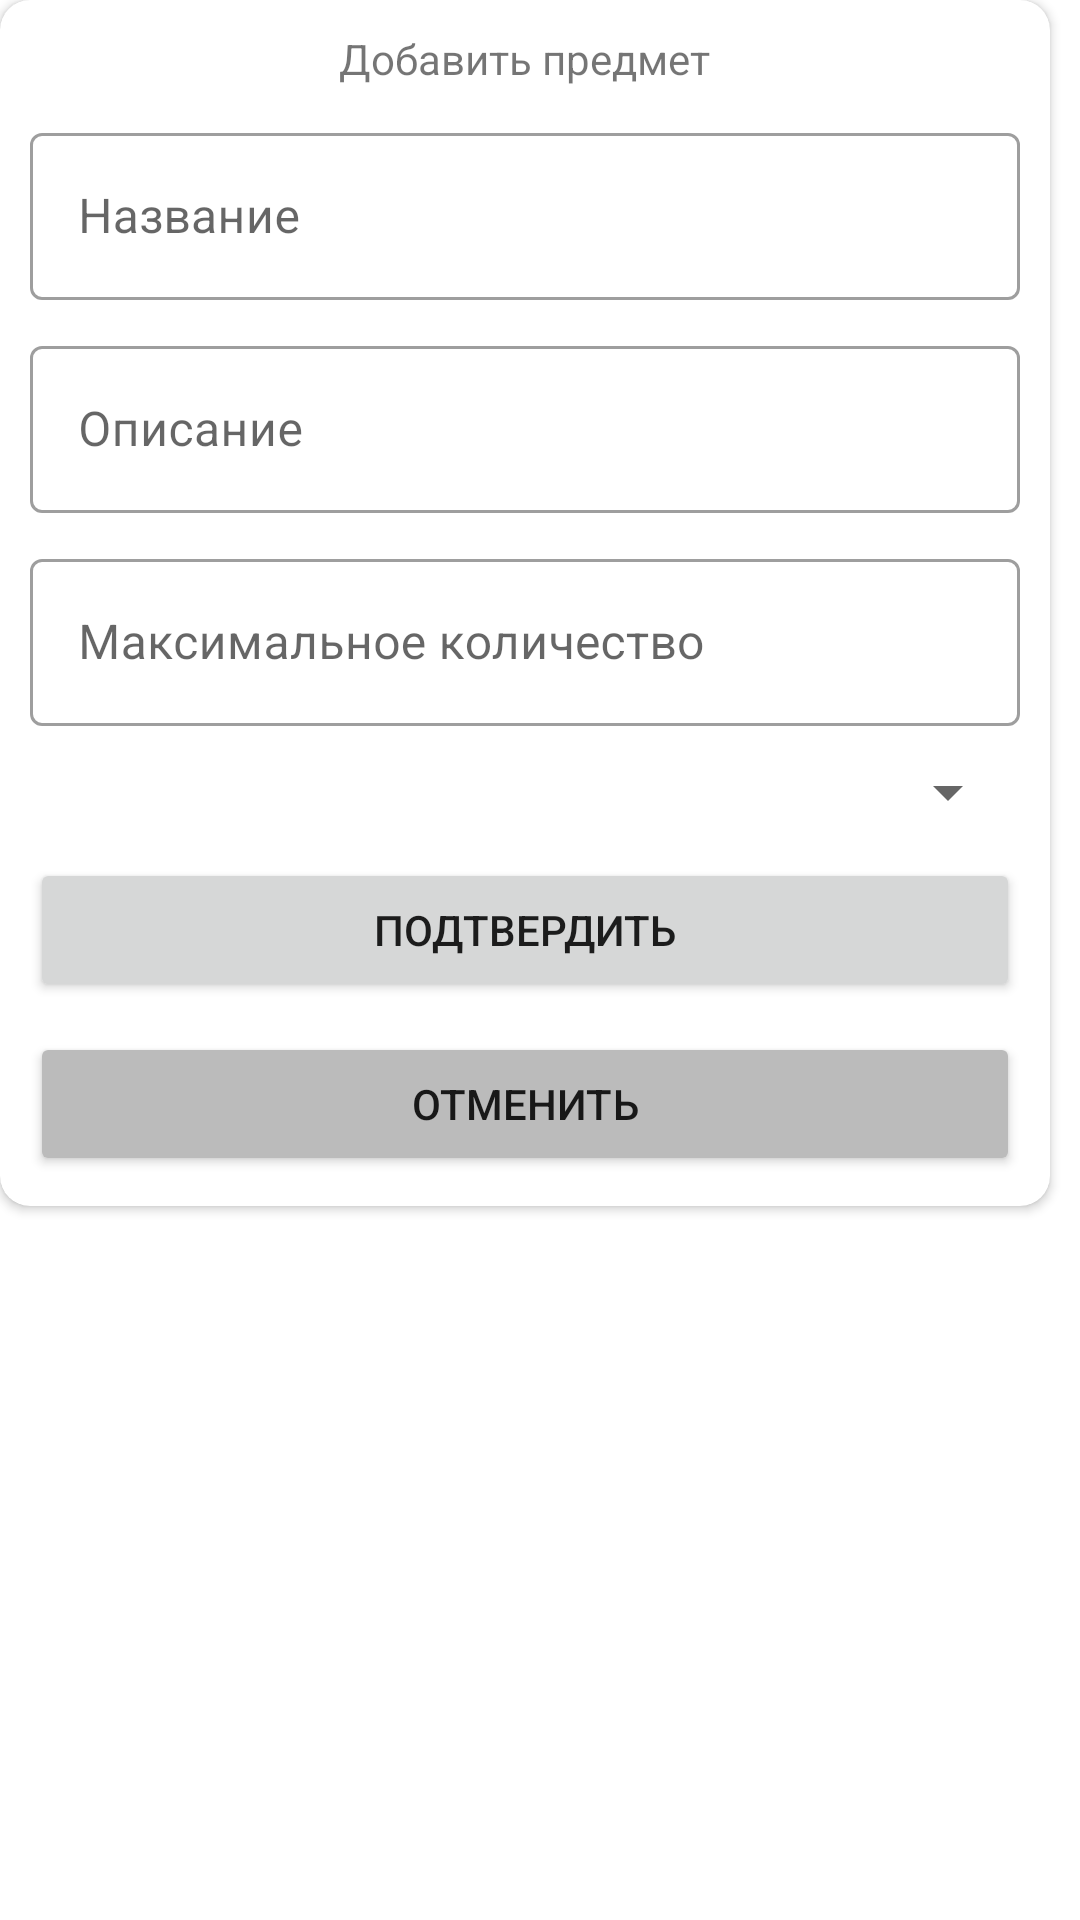

Reconstruct the res/layout file that produces this screen, plus the resources it refers to.
<!-- AndroidManifest.xml: application theme Theme.ReadingQuestsFun -->
<!-- res/layout/fragment_edit_item_dialog.xml -->
<?xml version="1.0" encoding="utf-8"?>
<layout>

    <FrameLayout xmlns:android="http://schemas.android.com/apk/res/android"
        xmlns:app="http://schemas.android.com/apk/res-auto"
        xmlns:tools="http://schemas.android.com/tools"
        android:layout_width="match_parent"
        android:layout_height="match_parent"
        tools:context=".ui.createStory.EditItemDialogFragment">

        <androidx.cardview.widget.CardView
            android:layout_width="350dp"
            android:layout_height="wrap_content"
            app:cardCornerRadius="10dp">

            <LinearLayout
                android:layout_width="match_parent"
                android:layout_height="wrap_content"
                android:layout_gravity="center"
                android:orientation="vertical">

                <TextView
                    android:layout_width="wrap_content"
                    android:layout_height="wrap_content"
                    android:layout_gravity="center"
                    android:layout_marginTop="10dp"
                    android:text="Добавить предмет" />

                <com.google.android.material.textfield.TextInputLayout
                    android:id="@+id/et_layout_item_name"
                    style="@style/Widget.MaterialComponents.TextInputLayout.OutlinedBox"
                    android:layout_width="match_parent"
                    android:layout_height="wrap_content"
                    android:layout_marginHorizontal="10dp"
                    android:layout_marginTop="10dp"
                    android:focusedByDefault="false"
                    android:hint="Название">

                    <com.google.android.material.textfield.TextInputEditText
                        android:id="@+id/et_item_name"
                        android:layout_width="match_parent"
                        android:layout_height="wrap_content" />

                </com.google.android.material.textfield.TextInputLayout>

                <com.google.android.material.textfield.TextInputLayout
                    android:id="@+id/et_layout_item_description"
                    style="@style/Widget.MaterialComponents.TextInputLayout.OutlinedBox"
                    android:layout_width="match_parent"
                    android:layout_height="wrap_content"
                    android:layout_marginHorizontal="10dp"
                    android:layout_marginTop="10dp"
                    android:focusedByDefault="false"
                    android:hint="Описание">

                    <com.google.android.material.textfield.TextInputEditText
                        android:id="@+id/et_item_description"
                        android:layout_width="match_parent"
                        android:layout_height="wrap_content" />

                </com.google.android.material.textfield.TextInputLayout>

                <com.google.android.material.textfield.TextInputLayout
                    android:id="@+id/et_layout_item_amx"
                    style="@style/Widget.MaterialComponents.TextInputLayout.OutlinedBox"
                    android:layout_width="match_parent"
                    android:layout_height="wrap_content"
                    android:layout_marginHorizontal="10dp"
                    android:layout_marginTop="10dp"
                    android:focusedByDefault="false"
                    android:hint="Максимальное количество">

                    <com.google.android.material.textfield.TextInputEditText
                        android:id="@+id/et_item_max"
                        android:layout_width="match_parent"
                        android:layout_height="wrap_content"
                        android:inputType="number"/>

                </com.google.android.material.textfield.TextInputLayout>

                <Spinner
                    android:id="@+id/spinner_item_type"
                    android:layout_width="match_parent"
                    android:layout_height="match_parent"
                    android:layout_marginHorizontal="10dp"
                    android:layout_marginTop="10dp" />

                <Button
                    android:id="@+id/btn_submit"
                    android:layout_width="match_parent"
                    android:layout_height="wrap_content"
                    android:layout_marginHorizontal="10dp"
                    android:layout_marginTop="10dp"
                    android:text="Подтвердить" />

                <Button
                    android:id="@+id/btn_cancel"
                    android:layout_width="match_parent"
                    android:layout_height="wrap_content"
                    android:layout_margin="10dp"
                    android:backgroundTint="@color/dark_grey"
                    android:text="Отменить" />

            </LinearLayout>

        </androidx.cardview.widget.CardView>

    </FrameLayout>
</layout>
<!-- resources referenced by this layout -->
<resources>
  <color name="dark_grey">#bbbbbb</color>
  <style name="Theme.ReadingQuestsFun" parent="Theme.MaterialComponents.DayNight.NoActionBar">
          
          <item name="colorPrimary">@color/primary_1</item>
          <item name="colorPrimaryVariant">@color/purple_700</item>
          <item name="colorOnPrimary">@color/white</item>
          
          <item name="colorSecondary">@color/teal_200</item>
          <item name="colorSecondaryVariant">@color/teal_700</item>
          <item name="colorOnSecondary">@color/black</item>
          
          <item name="android:statusBarColor">@color/primary_1</item>
          
      </style>
  <color name="primary_1">#e17f49</color>
  <color name="purple_700">#FF3700B3</color>
  <color name="white">#efefef</color>
  <color name="teal_200">#FF03DAC5</color>
  <color name="teal_700">#FF018786</color>
  <color name="black">#FF000000</color>
</resources>
